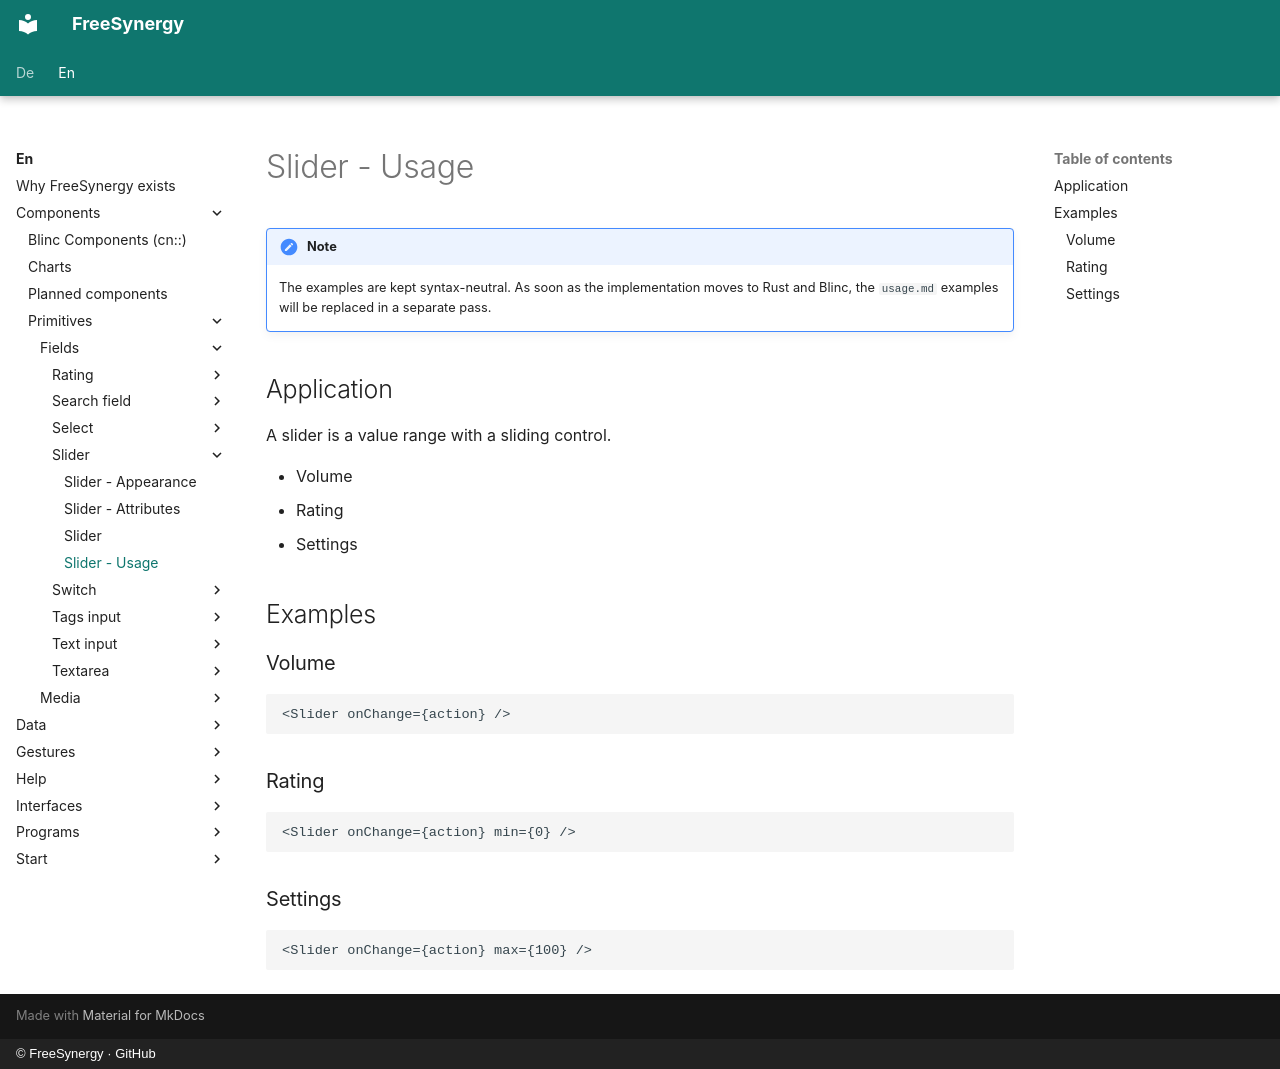

repository: FreeSynergy/fs-documentation · page: en/components/primitives/fields/slider/usage/index.html · generator: mkdocs · copyright: © FreeSynergy · GitHub

# Slider - Usage

!!! note
    The examples are kept syntax-neutral. As soon as the implementation moves to
    Rust and Blinc, the `usage.md` examples will be replaced in a separate pass.

## Application

A slider is a value range with a sliding control.

- Volume
- Rating
- Settings

## Examples

### Volume

```jsx
<Slider onChange={action} />
```

### Rating

```jsx
<Slider onChange={action} min={0} />
```

### Settings

```jsx
<Slider onChange={action} max={100} />
```
